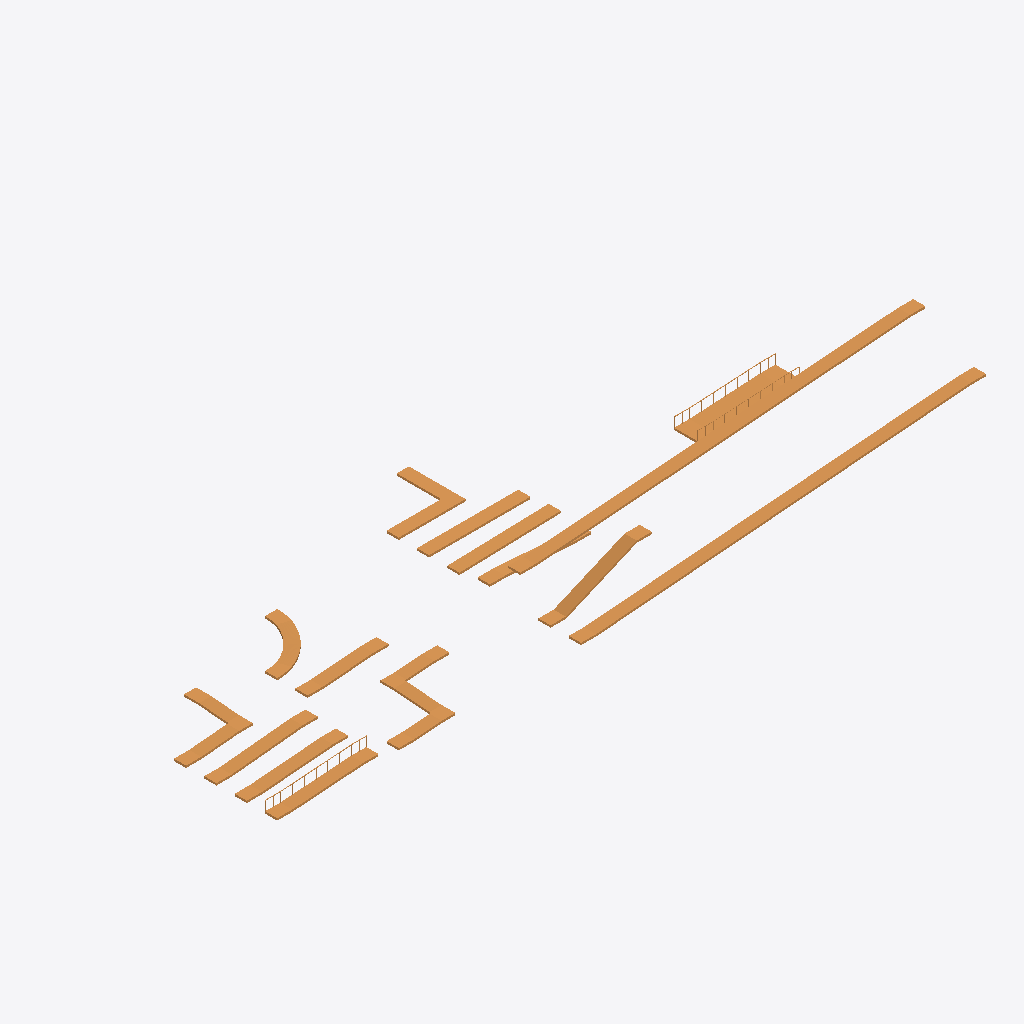
Isometric view of an IFC building model (IFC-SPF (STEP), schema IFC4, length unit metre), seen from the south-west, elements coloured by IFC class: 15 ramps (orange).
Extent 70.0 m × 23.6 m × 6.0 m (x, y, z). Storeys (3): Basement at -2.60 m; Ground at 0.00 m; First at 3.00 m. Elements (15): 15 IfcRamp.

HEADER;
FILE_DESCRIPTION(('ViewDefinition []'),'2;1');
FILE_NAME('Ramps.ifc','',(''),(''),'semio BIM','semio BIM','');
FILE_SCHEMA(('IFC4'));
ENDSEC;
DATA;
#25=IFCPROJECT('1w8OAdRUto0JEzixroLdqB',$,'Ramps',$,$,$,$,(#4),#24);
#27=IFCSITE('1QBh6LzYuAptPPqA16Z5bc',$,'Plot',$,'site-1',#26,$,$,.ELEMENT.,(47,0,0,0),(8,0,0,0),100.0,$,$);
#29=IFCBUILDING('0HBDLIrKAxSZKIwlXVGe62',$,'House',$,'bldg-1',#28,$,$,.ELEMENT.,100.0,$,$);
#33=IFCBUILDINGSTOREY('0qMOcPZlOsbmAlyKbsGOD6',$,'Basement',$,'st-base',#32,$,$,.ELEMENT.,-2.6);
#37=IFCBUILDINGSTOREY('1gAO00$311WltX3gSB8RKH',$,'First',$,'st-first',#36,$,$,.ELEMENT.,3.0);
#39=IFCBUILDINGSTOREY('3wsYM$bPNbBbDbGw_Wf9m1',$,'Ground',$,'st-ground',#38,$,$,.ELEMENT.,0.0);
#255=IFCRAMP('04$eRKStGbUcVGZGut64P9',$,'Ramp',$,$,#254,$,'r-to-first',.STRAIGHT_RUN_RAMP.);
#209=IFCRAMP('0hZZZ7XXiNHSSkzbV6EDJh',$,'Ramp',$,$,#208,$,'r-storey-top',.STRAIGHT_RUN_RAMP.);
#295=IFCRAMP('0T6D3z6SQuu8grRp4MD2Ju',$,'Ramp',$,$,#294,$,'r-wide',.STRAIGHT_RUN_RAMP.);
#321=IFCRAMP('2bvNjl8IH6$pxBABCwMEvO',$,'Ramp',$,$,#320,$,'r-zigzag',.USERDEFINED.);
#275=IFCRAMP('3aSWwyxnmrIoJjxA6maXBF',$,'Ramp',$,$,#274,$,'r-to-first-short',.STRAIGHT_RUN_RAMP.);
#229=IFCRAMP('04LM9fjXikE9Rd5vYpV20q',$,'Ramp',$,$,#228,$,'r-straight',.STRAIGHT_RUN_RAMP.);
#61=IFCRAMP('3L87M_hbfkBLJ2XgmU5Puf',$,'Ramp',$,$,#60,$,'r-bent',.TWO_STRAIGHT_RUN_RAMP.);
#153=IFCRAMP('2Z0BNRO0$DLAT2RXefOphg',$,'Ramp',$,$,#152,$,'r-merged',.STRAIGHT_RUN_RAMP.);
#189=IFCRAMP('0BuzhMSDaiPqOKV4G$39_j',$,'Ramp',$,$,#188,$,'r-steep',.STRAIGHT_RUN_RAMP.);
#41=IFCRAMP('0_JMcciK_1jBFhsCe2zvfa',$,'Ramp',$,$,#40,$,'r-at-limit',.STRAIGHT_RUN_RAMP.);
#161=IFCRAMP('3wm2OzHSY49p7C3M7namQc',$,'Ramp',$,$,#160,$,'r-no-run',.STRAIGHT_RUN_RAMP.);
#133=IFCRAMP('1w6s0pVwoU7nBx1n$mX0cY',$,'Ramp',$,$,#132,$,'r-flat',.STRAIGHT_RUN_RAMP.);
#169=IFCRAMP('1NHcLVIu5whRhq2g0cbyi1',$,'Ramp',$,$,#168,$,'r-smooth-join',.STRAIGHT_RUN_RAMP.);
#93=IFCRAMP('1Bxltqj_BrmbwC8ZO_GMsn',$,'Ramp',$,$,#92,$,'r-curved',.SPIRAL_RAMP.);
#113=IFCRAMP('359zB7bw3BJbXGKC8DRxkq',$,'Ramp',$,$,#112,$,'r-down',.STRAIGHT_RUN_RAMP.);
ENDSEC;
